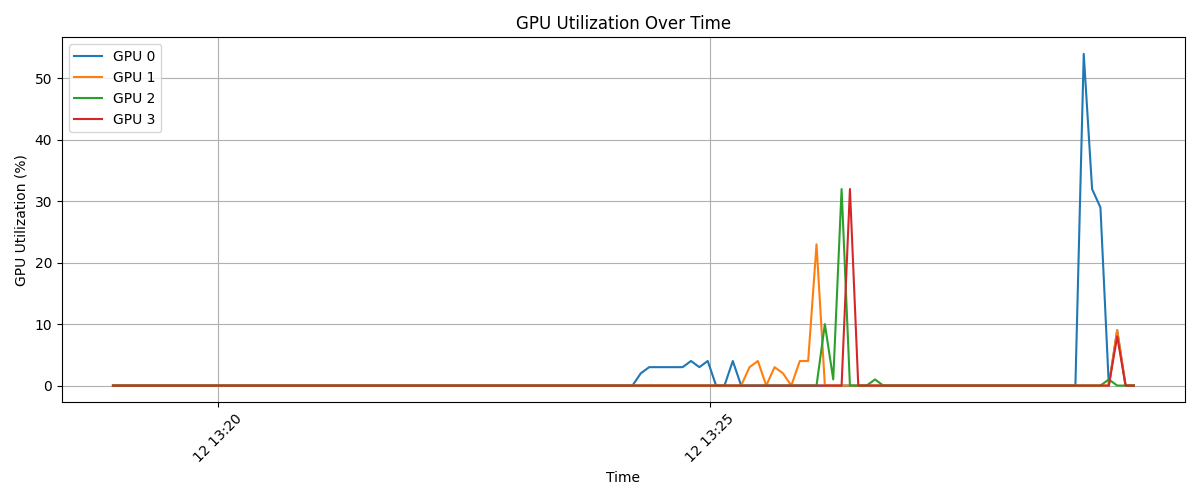

The table this chart was drawn from, first rows:
timestamp, index, name, utilization.gpu [%], memory.used [MiB], memory.total [MiB]
2025/02/12 13:18:56.229, 0, NVIDIA A100-SXM4-40GB, 0 %, 1 MiB, 40960 MiB
2025/02/12 13:18:56.230, 1, NVIDIA A100-SXM4-40GB, 0 %, 1 MiB, 40960 MiB
2025/02/12 13:18:56.230, 2, NVIDIA A100-SXM4-40GB, 0 %, 1 MiB, 40960 MiB
2025/02/12 13:18:56.230, 3, NVIDIA A100-SXM4-40GB, 0 %, 1 MiB, 40960 MiB
2025/02/12 13:19:01.350, 0, NVIDIA A100-SXM4-40GB, 0 %, 5 MiB, 40960 MiB
2025/02/12 13:19:01.352, 1, NVIDIA A100-SXM4-40GB, 0 %, 5 MiB, 40960 MiB
2025/02/12 13:19:01.399, 2, NVIDIA A100-SXM4-40GB, 0 %, 5 MiB, 40960 MiB
2025/02/12 13:19:01.431, 3, NVIDIA A100-SXM4-40GB, 0 %, 1 MiB, 40960 MiB
2025/02/12 13:19:06.982, 0, NVIDIA A100-SXM4-40GB, 0 %, 425 MiB, 40960 MiB
2025/02/12 13:19:06.983, 1, NVIDIA A100-SXM4-40GB, 0 %, 425 MiB, 40960 MiB
2025/02/12 13:19:06.983, 2, NVIDIA A100-SXM4-40GB, 0 %, 425 MiB, 40960 MiB
2025/02/12 13:19:06.983, 3, NVIDIA A100-SXM4-40GB, 0 %, 425 MiB, 40960 MiB
2025/02/12 13:19:12.070, 0, NVIDIA A100-SXM4-40GB, 0 %, 425 MiB, 40960 MiB
2025/02/12 13:19:12.071, 1, NVIDIA A100-SXM4-40GB, 0 %, 425 MiB, 40960 MiB
2025/02/12 13:19:12.071, 2, NVIDIA A100-SXM4-40GB, 0 %, 425 MiB, 40960 MiB
2025/02/12 13:19:12.072, 3, NVIDIA A100-SXM4-40GB, 0 %, 425 MiB, 40960 MiB
2025/02/12 13:19:17.171, 0, NVIDIA A100-SXM4-40GB, 0 %, 425 MiB, 40960 MiB
2025/02/12 13:19:17.174, 1, NVIDIA A100-SXM4-40GB, 0 %, 425 MiB, 40960 MiB
2025/02/12 13:19:17.174, 2, NVIDIA A100-SXM4-40GB, 0 %, 425 MiB, 40960 MiB
2025/02/12 13:19:17.174, 3, NVIDIA A100-SXM4-40GB, 0 %, 425 MiB, 40960 MiB
2025/02/12 13:19:22.262, 0, NVIDIA A100-SXM4-40GB, 0 %, 425 MiB, 40960 MiB
2025/02/12 13:19:22.263, 1, NVIDIA A100-SXM4-40GB, 0 %, 425 MiB, 40960 MiB
2025/02/12 13:19:22.263, 2, NVIDIA A100-SXM4-40GB, 0 %, 425 MiB, 40960 MiB
2025/02/12 13:19:22.264, 3, NVIDIA A100-SXM4-40GB, 0 %, 425 MiB, 40960 MiB
2025/02/12 13:19:27.350, 0, NVIDIA A100-SXM4-40GB, 0 %, 425 MiB, 40960 MiB
2025/02/12 13:19:27.351, 1, NVIDIA A100-SXM4-40GB, 0 %, 425 MiB, 40960 MiB
2025/02/12 13:19:27.352, 2, NVIDIA A100-SXM4-40GB, 0 %, 425 MiB, 40960 MiB
2025/02/12 13:19:27.352, 3, NVIDIA A100-SXM4-40GB, 0 %, 425 MiB, 40960 MiB
2025/02/12 13:19:32.453, 0, NVIDIA A100-SXM4-40GB, 0 %, 425 MiB, 40960 MiB
2025/02/12 13:19:32.455, 1, NVIDIA A100-SXM4-40GB, 0 %, 425 MiB, 40960 MiB
2025/02/12 13:19:32.455, 2, NVIDIA A100-SXM4-40GB, 0 %, 425 MiB, 40960 MiB
2025/02/12 13:19:32.456, 3, NVIDIA A100-SXM4-40GB, 0 %, 425 MiB, 40960 MiB
2025/02/12 13:19:37.542, 0, NVIDIA A100-SXM4-40GB, 0 %, 425 MiB, 40960 MiB
2025/02/12 13:19:37.543, 1, NVIDIA A100-SXM4-40GB, 0 %, 425 MiB, 40960 MiB
2025/02/12 13:19:37.543, 2, NVIDIA A100-SXM4-40GB, 0 %, 425 MiB, 40960 MiB
2025/02/12 13:19:37.544, 3, NVIDIA A100-SXM4-40GB, 0 %, 425 MiB, 40960 MiB
2025/02/12 13:19:42.646, 0, NVIDIA A100-SXM4-40GB, 0 %, 425 MiB, 40960 MiB
2025/02/12 13:19:42.646, 1, NVIDIA A100-SXM4-40GB, 0 %, 425 MiB, 40960 MiB
2025/02/12 13:19:42.647, 2, NVIDIA A100-SXM4-40GB, 0 %, 425 MiB, 40960 MiB
2025/02/12 13:19:42.647, 3, NVIDIA A100-SXM4-40GB, 0 %, 425 MiB, 40960 MiB
2025/02/12 13:19:47.746, 0, NVIDIA A100-SXM4-40GB, 0 %, 425 MiB, 40960 MiB
2025/02/12 13:19:47.746, 1, NVIDIA A100-SXM4-40GB, 0 %, 425 MiB, 40960 MiB
2025/02/12 13:19:47.747, 2, NVIDIA A100-SXM4-40GB, 0 %, 425 MiB, 40960 MiB
2025/02/12 13:19:47.747, 3, NVIDIA A100-SXM4-40GB, 0 %, 425 MiB, 40960 MiB
2025/02/12 13:19:52.837, 0, NVIDIA A100-SXM4-40GB, 0 %, 425 MiB, 40960 MiB
2025/02/12 13:19:52.838, 1, NVIDIA A100-SXM4-40GB, 0 %, 425 MiB, 40960 MiB
2025/02/12 13:19:52.839, 2, NVIDIA A100-SXM4-40GB, 0 %, 425 MiB, 40960 MiB
2025/02/12 13:19:52.840, 3, NVIDIA A100-SXM4-40GB, 0 %, 425 MiB, 40960 MiB
2025/02/12 13:19:57.939, 0, NVIDIA A100-SXM4-40GB, 0 %, 425 MiB, 40960 MiB
2025/02/12 13:19:57.940, 1, NVIDIA A100-SXM4-40GB, 0 %, 425 MiB, 40960 MiB
2025/02/12 13:19:57.941, 2, NVIDIA A100-SXM4-40GB, 0 %, 425 MiB, 40960 MiB
2025/02/12 13:19:57.941, 3, NVIDIA A100-SXM4-40GB, 0 %, 425 MiB, 40960 MiB
2025/02/12 13:20:03.029, 0, NVIDIA A100-SXM4-40GB, 0 %, 425 MiB, 40960 MiB
2025/02/12 13:20:03.045, 1, NVIDIA A100-SXM4-40GB, 0 %, 425 MiB, 40960 MiB
2025/02/12 13:20:03.045, 2, NVIDIA A100-SXM4-40GB, 0 %, 425 MiB, 40960 MiB
2025/02/12 13:20:03.046, 3, NVIDIA A100-SXM4-40GB, 0 %, 425 MiB, 40960 MiB
2025/02/12 13:20:08.175, 0, NVIDIA A100-SXM4-40GB, 0 %, 425 MiB, 40960 MiB
2025/02/12 13:20:08.176, 1, NVIDIA A100-SXM4-40GB, 0 %, 425 MiB, 40960 MiB
2025/02/12 13:20:08.176, 2, NVIDIA A100-SXM4-40GB, 0 %, 425 MiB, 40960 MiB
2025/02/12 13:20:08.177, 3, NVIDIA A100-SXM4-40GB, 0 %, 425 MiB, 40960 MiB
... 432 more rows
